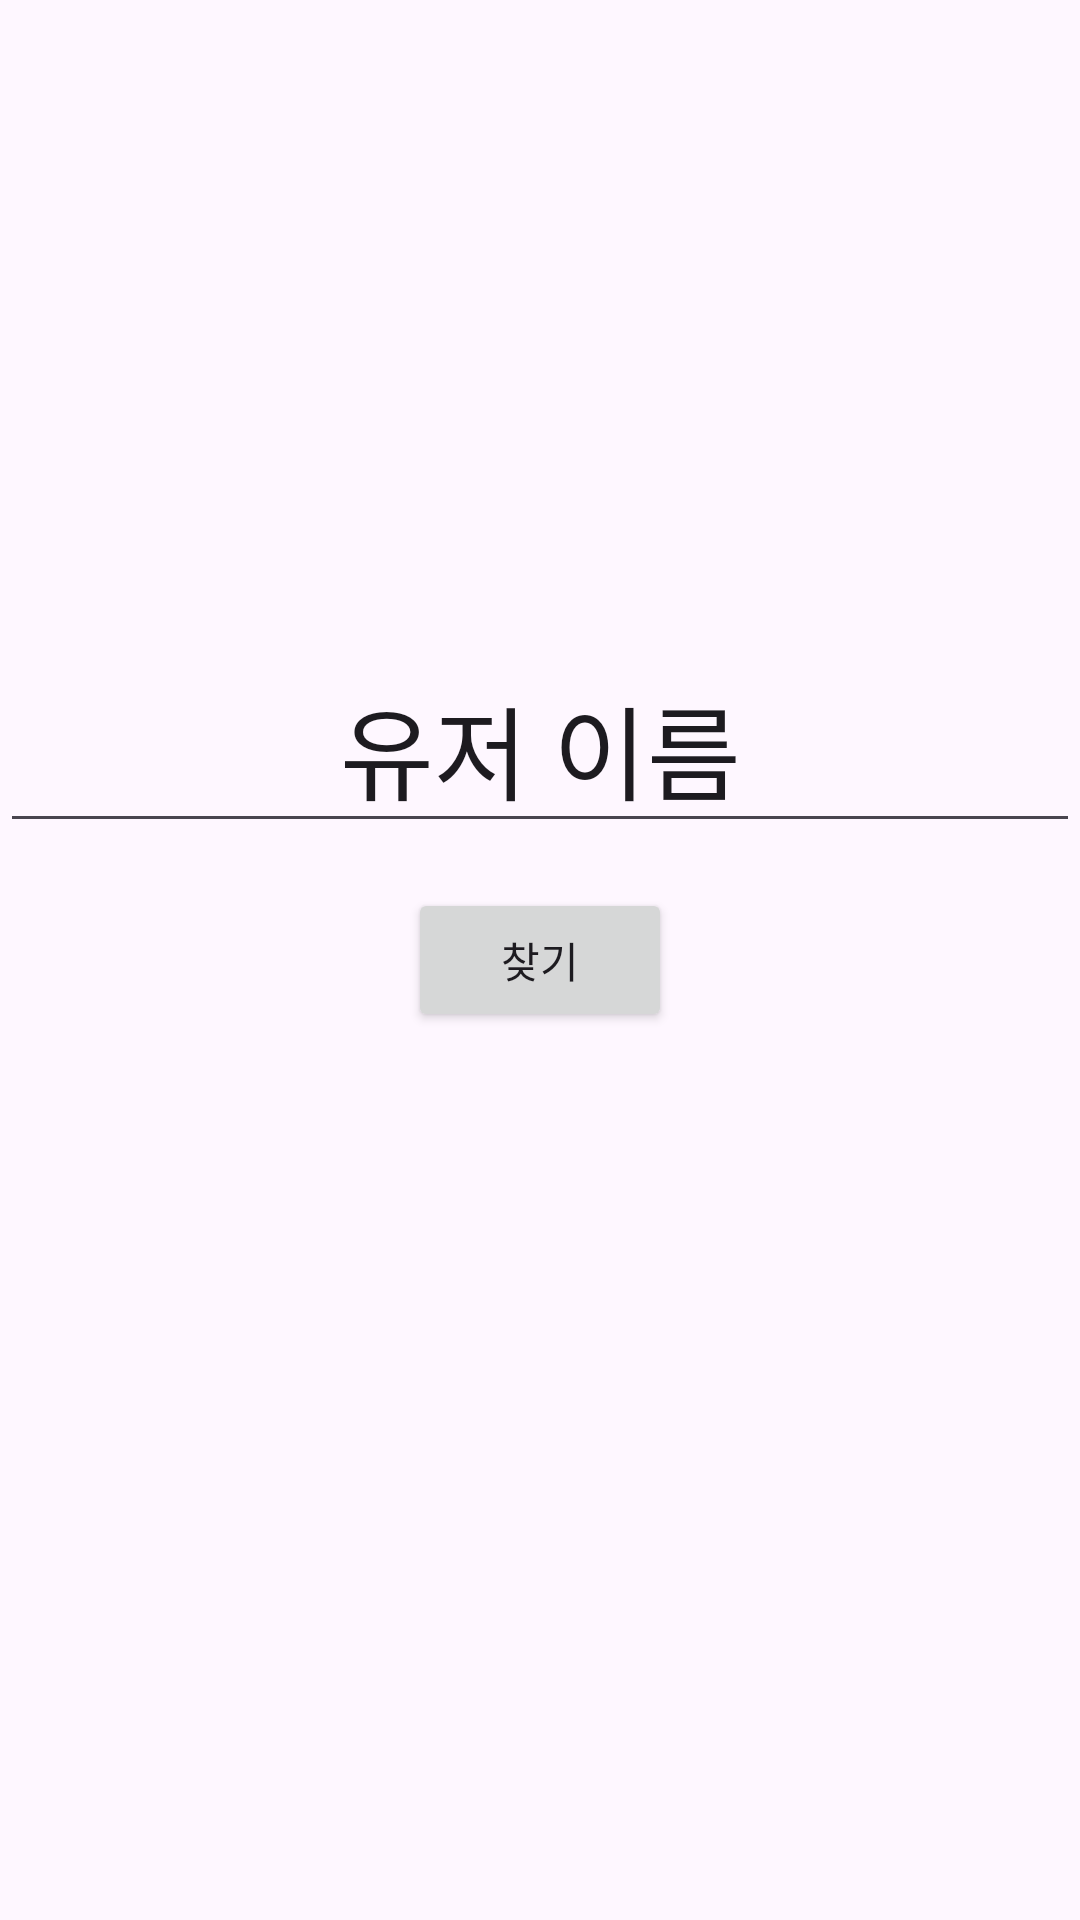

Here is an Android app screen rendered from its layout file. Give the layout XML and the strings, colors and styles it references.
<!-- AndroidManifest.xml: application theme Theme.OotdfinalApplication -->
<!-- res/layout/fragment_sourch.xml -->
<?xml version="1.0" encoding="utf-8"?>
<androidx.constraintlayout.widget.ConstraintLayout xmlns:android="http://schemas.android.com/apk/res/android"
    xmlns:app="http://schemas.android.com/apk/res-auto"
    xmlns:tools="http://schemas.android.com/tools"
    android:id="@+id/frameLayout4"
    android:layout_width="match_parent"
    android:layout_height="match_parent"
    tools:context=".sourchFragment" >

    <Button
        android:id="@+id/bnt_sourch"
        android:layout_width="wrap_content"
        android:layout_height="wrap_content"
        android:text="찾기"
        app:icon="@drawable/sourch"
        app:layout_constraintBottom_toBottomOf="parent"
        app:layout_constraintEnd_toEndOf="parent"
        app:layout_constraintStart_toStartOf="parent"
        app:layout_constraintTop_toTopOf="parent"
        tools:ignore="MissingConstraints" />

    <EditText
        android:id="@+id/searchEditText"
        android:layout_width="wrap_content"
        android:layout_height="wrap_content"
        android:layout_marginTop="200dp"
        android:ems="10"
        android:inputType="text"
        android:text="유저 이름"
        android:textAlignment="center"
        android:textSize="34sp"
        app:layout_constraintBottom_toTopOf="@+id/bnt_sourch"
        app:layout_constraintEnd_toEndOf="parent"
        app:layout_constraintStart_toStartOf="parent"
        app:layout_constraintTop_toTopOf="parent" />
</androidx.constraintlayout.widget.ConstraintLayout>
<!-- resources referenced by this layout -->
<resources>
  <!-- drawable sourch: png bitmap (drawable, 13793 bytes) -->
  <style name="Theme.OotdfinalApplication" parent="Base.Theme.OotdfinalApplication" />
  <style name="Base.Theme.OotdfinalApplication" parent="Theme.Material3.DayNight.NoActionBar">
          
          
      </style>
</resources>
